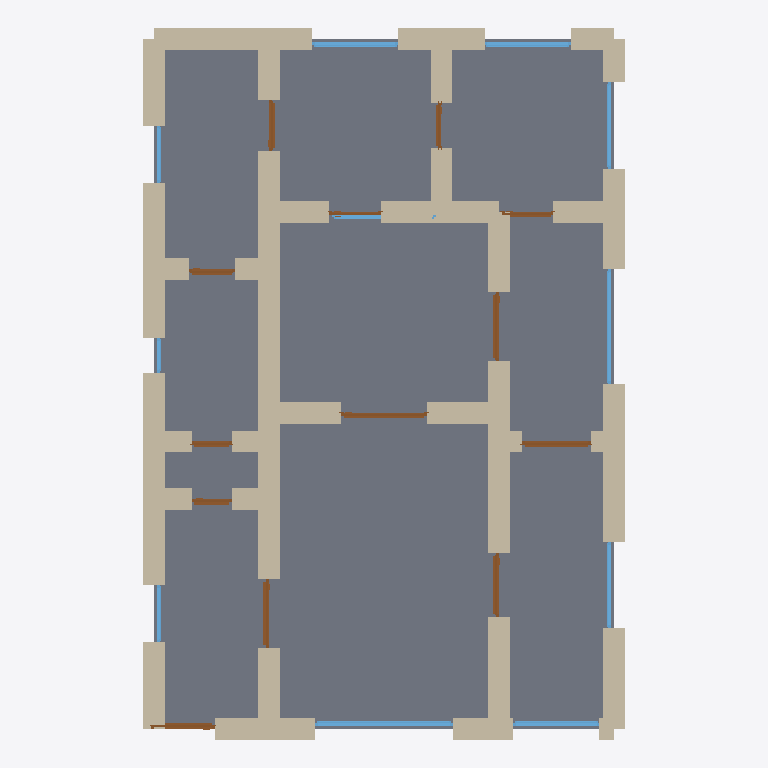
Plan cut of the same IFC building model at storey 'Ground Floor' (level 0.00 m, cut at 1.40 m), seen from above with north up, elements coloured by IFC class: 43 walls (beige), 13 doors (brown), 11 windows (light blue), 1 slab (grey). Cut surfaces are drawn darker.
Extent 8.4 m × 12.4 m × 3.7 m (x, y, z). Storeys (1): Ground Floor at 0.00 m. Elements (68): 43 IfcWall, 13 IfcDoor, 11 IfcWindow, 1 IfcSlab.

HEADER;
FILE_DESCRIPTION(('ViewDefinition[DesignTransferView]'),'2;1');
FILE_NAME('/dev/null','2026-05-05T16:14:00+05:30',(''),(''),'IfcOpenShell 0.8.5','IfcOpenShell 0.8.5','Nobody');
FILE_SCHEMA(('IFC4'));
ENDSEC;
DATA;
#1=IFCPROJECT('30DL3ntKf0YAkPhgWXeg8K',$,'A Brussels Ixelles/Saint-Gilles Maison de Maître single-floo',$,$,$,$,(#10),#5);
#12=IFCSITE('0XeIlijcX4Dug75fPJqCu2',$,'Site',$,$,$,$,$,$,$,$,$,$,$);
#13=IFCBUILDING('1mdfcqa899qgNq8QSt9lz6',$,'Building',$,$,$,$,$,$,$,$,$);
#16=IFCBUILDINGSTOREY('11qLHCHNHDRA3bc7OAmmCo',$,'Ground Floor',$,$,#22,$,$,$,$);
#2941=IFCSLAB('3dhIzmf7r6FfgvHw3Tsssg',$,'Floor',$,$,#2958,#2953,$,.FLOOR.);
#288=IFCWALL('0FMRlKbXDDuBfALmSRYHJP',$,'Exterior Wall',$,$,#309,#304,$,$);
#112=IFCWALL('3J0yM__mHFH8EbKOqyE0pV',$,'Exterior Wall',$,$,#133,#128,$,$);
#266=IFCWALL('0pR$mBdbj6YOPZus7cY8Eu',$,'Exterior Wall',$,$,#287,#282,$,$);
#222=IFCWALL('3mymojf4zAOub5cYdj$P8L',$,'Exterior Wall',$,$,#243,#238,$,$);
#662=IFCWALL('1_xkbV_lP6c9QhCMQXtWry',$,'Interior Wall',$,$,#683,#678,$,$);
#442=IFCWALL('2Sf6lfvDzBCQB8bBDRITiE',$,'Interior Wall',$,$,#463,#458,$,$);
#90=IFCWALL('3yFJk5D652gOG89AL6P7FV',$,'Exterior Wall',$,$,#111,#106,$,$);
#420=IFCWALL('2zRQvMLkv6EB80LNw663pR',$,'Interior Wall',$,$,#441,#436,$,$);
#134=IFCWALL('0LvlEDoLXByh6ZsufPp1mw',$,'Exterior Wall',$,$,#155,#150,$,$);
#23=IFCWALL('3GoNu1unT6Ru52kkxgbMSA',$,'Exterior Wall',$,$,#45,#39,$,$);
#200=IFCWALL('3bDtwGpED1KBeIqFyYddZG',$,'Exterior Wall',$,$,#221,#216,$,$);
#244=IFCWALL('08Ddi3x1XAluKNKAT6pHXd',$,'Exterior Wall',$,$,#265,#260,$,$);
#310=IFCWALL('3oyD3lnfD3NuUWWrh33URc',$,'Exterior Wall',$,$,#331,#326,$,$);
#354=IFCWALL('0VjKBPe5zF7uwIpvMVVYvj',$,'Interior Wall',$,$,#375,#370,$,$);
#750=IFCWALL('2Pyp2dB_HFLuEV4ocRDwgA',$,'Interior Wall',$,$,#771,#766,$,$);
#508=IFCWALL('1ROERpRKX5kv7mo10OtsZA',$,'Interior Wall',$,$,#529,#524,$,$);
#332=IFCWALL('2R8wsq6Hb9fhkVhcE1Apbm',$,'Interior Wall',$,$,#353,#348,$,$);
#486=IFCWALL('2cLvDguKT2XPTvPNeZ8lMQ',$,'Interior Wall',$,$,#507,#502,$,$);
#46=IFCWALL('2U4v$ode53hR0hFi_3zo_O',$,'Exterior Wall',$,$,#67,#62,$,$);
#794=IFCWALL('2rB4y43LnDzRD7zRBlAVxx',$,'Interior Wall',$,$,#815,#810,$,$);
#772=IFCWALL('1rV7x50LLDuAEqI20M6zsy',$,'Interior Wall',$,$,#793,#788,$,$);
#948=IFCWALL('3pR0rQ3314RhJ9RH5IMbJH',$,'Interior Wall',$,$,#969,#964,$,$);
#530=IFCWALL('2VWz2foQb0QOTt9Je_IUyr',$,'Interior Wall',$,$,#551,#546,$,$);
#816=IFCWALL('1SzYwg8Hv3TQK0M4rBC0VB',$,'Interior Wall',$,$,#837,#832,$,$);
#904=IFCWALL('3L3ja08YH0U8qf7AMseaoS',$,'Interior Wall',$,$,#925,#920,$,$);
#882=IFCWALL('1refYGkPr9Q9hY3ZhIq9Ld',$,'Interior Wall',$,$,#903,#898,$,$);
#926=IFCWALL('0gyZKGCIj4Ox3GmJyrbRRE',$,'Interior Wall',$,$,#947,#942,$,$);
#860=IFCWALL('35mtofRvj6J90cI$pWXef4',$,'Interior Wall',$,$,#881,#876,$,$);
#728=IFCWALL('03RfRQLij7L8L33gupHkSe',$,'Interior Wall',$,$,#749,#744,$,$);
#838=IFCWALL('3eNYfeP252WAmEufsB2eZZ',$,'Interior Wall',$,$,#859,#854,$,$);
#156=IFCWALL('1XY3sAFiH5BehOD7stYpUI',$,'Exterior Wall',$,$,#177,#172,$,$);
#178=IFCWALL('3TNyOEH41Adv6k9cAz2jDd',$,'Exterior Wall',$,$,#199,#194,$,$);
#684=IFCWALL('0CJ$j8IhL9Uvdsa0IJhuxP',$,'Interior Wall',$,$,#705,#700,$,$);
#376=IFCWALL('3B17Yj8i59GwhUloPK$F5n',$,'Interior Wall',$,$,#397,#392,$,$);
#2075=IFCWINDOW('2pa6d1y_L2EOWvUujtbxzp',$,'Window',$,$,#2129,#2124,$,1.2,2.4,$,$,$);
#464=IFCWALL('1pVOd_J0L0d80zhCa2Gku4',$,'Interior Wall',$,$,#485,#480,$,$);
#398=IFCWALL('1lzcXp6MnCn9DfWtBdNYi4',$,'Interior Wall',$,$,#419,#414,$,$);
#640=IFCWALL('1Xg8F2GevEsfw$sLIG09FG',$,'Interior Wall',$,$,#661,#656,$,$);
#618=IFCWALL('2p4Yu5J_D0mRttVZGcjzlR',$,'Interior Wall',$,$,#639,#634,$,$);
#706=IFCWALL('3NtWUmPo96_uW13tuAemWj',$,'Interior Wall',$,$,#727,#722,$,$);
#552=IFCWALL('1zu7sf$QT4bx1cx0aCmsyn',$,'Interior Wall',$,$,#573,#568,$,$);
#2460=IFCWINDOW('23wx2X4tH6ERxvPk$bp0xu',$,'Window',$,$,#2514,#2509,$,1.2,2.0,$,$,$);
#1395=IFCDOOR('1mcR0Oahb4YgJbj5_VO3i4',$,'Door',$,$,#1479,#1474,$,2.1,1.5,$,$,$);
#2130=IFCWINDOW('2ZEK2lwDbAGOXYuMxg231i',$,'Window',$,$,#2184,#2179,$,1.2,1.5,$,$,$);
#2295=IFCWINDOW('2HzO08RQXAUgWIBNgu5Rau',$,'Window',$,$,#2349,#2344,$,1.2,1.5,$,$,$);
#2350=IFCWINDOW('0Rmdid54X2DAhOH39RG4o_',$,'Window',$,$,#2404,#2399,$,1.2,1.5,$,$,$);
#1565=IFCDOOR('0715$gBy1B3OkYERwIazra',$,'Door',$,$,#1649,#1644,$,2.1,1.2,$,$,$);
#1480=IFCDOOR('1TUig8sBTDuPRl1ZgshXpc',$,'Door',$,$,#1564,#1559,$,2.1,1.2,$,$,$);
#1055=IFCDOOR('1yBxvY8gPCahvbmuSdY0Px',$,'Door',$,$,#1139,#1134,$,2.1,1.2,$,$,$);
#1310=IFCDOOR('0ZUj_2FUL8Gh1w$dN3iPp3',$,'Door',$,$,#1394,#1389,$,2.1,1.1,$,$,$);
#2405=IFCWINDOW('2pUcDGRHX91vSvTmK4fjtl',$,'Window',$,$,#2459,#2454,$,1.2,1.5,$,$,$);
#2185=IFCWINDOW('0jKSv1oh95_hI8kKulNWGC',$,'Window',$,$,#2239,#2234,$,1.2,1.5,$,$,$);
#970=IFCDOOR('2Brxoys2b7IghldDVy03pQ',$,'Door',$,$,#1054,#1049,$,2.1,1.1,$,$,$);
#1905=IFCDOOR('3acIahkT9E_8olrEA_11Cc',$,'Door',$,$,#1989,#1984,$,2.1,0.9,$,$,$);
#1650=IFCDOOR('1CMU_Y7Zb79eba88dVmXA5',$,'Door',$,$,#1734,#1729,$,2.1,0.8,$,$,$);
#574=IFCWALL('2vtdoOUNnE0PT3rY12ODEU',$,'Interior Wall',$,$,#595,#590,$,$);
#596=IFCWALL('0W_HOgHp5F2hUaNk3sZMOR',$,'Interior Wall',$,$,#617,#612,$,$);
#1820=IFCDOOR('0R9RGCojT9LO4VeeNaGkus',$,'Door',$,$,#1904,#1899,$,2.1,0.9,$,$,$);
#1990=IFCDOOR('3tIT0rV0r63g_BLiNXWhY$',$,'Door',$,$,#2074,#2069,$,2.1,0.8,$,$,$);
#1225=IFCDOOR('2qLi65UQ1Ewgl7zqS$l4GF',$,'Door',$,$,#1309,#1304,$,2.1,0.7,$,$,$);
#1140=IFCDOOR('1$bK0fBzHBIRkl7U3ew7_A',$,'Door',$,$,#1224,#1219,$,2.1,0.7,$,$,$);
#2515=IFCWINDOW('2XQ2mlBIXB9uvX7hXprZTR',$,'Window',$,$,#2569,#2564,$,1.2,1.0,$,$,$);
#2625=IFCWINDOW('0aN92ZVeL5d95Q_fKFP6r_',$,'Window',$,$,#2679,#2674,$,1.2,1.0,$,$,$);
#68=IFCWALL('30aQBRT6zFnufHwv6z1601',$,'Exterior Wall',$,$,#89,#84,$,$);
#2240=IFCWINDOW('0L$A989O14zRCLRE0RbJe6',$,'Window',$,$,#2294,#2289,$,1.2,1.8,$,$,$);
#1735=IFCDOOR('04pWRNrBX5EOfzAcRC70A6',$,'Door',$,$,#1819,#1814,$,2.1,0.9,$,$,$);
#2570=IFCWINDOW('021PlpcxX1oeLUGTO2hVBo',$,'Window',$,$,#2624,#2619,$,1.2,0.6,$,$,$);
ENDSEC;
